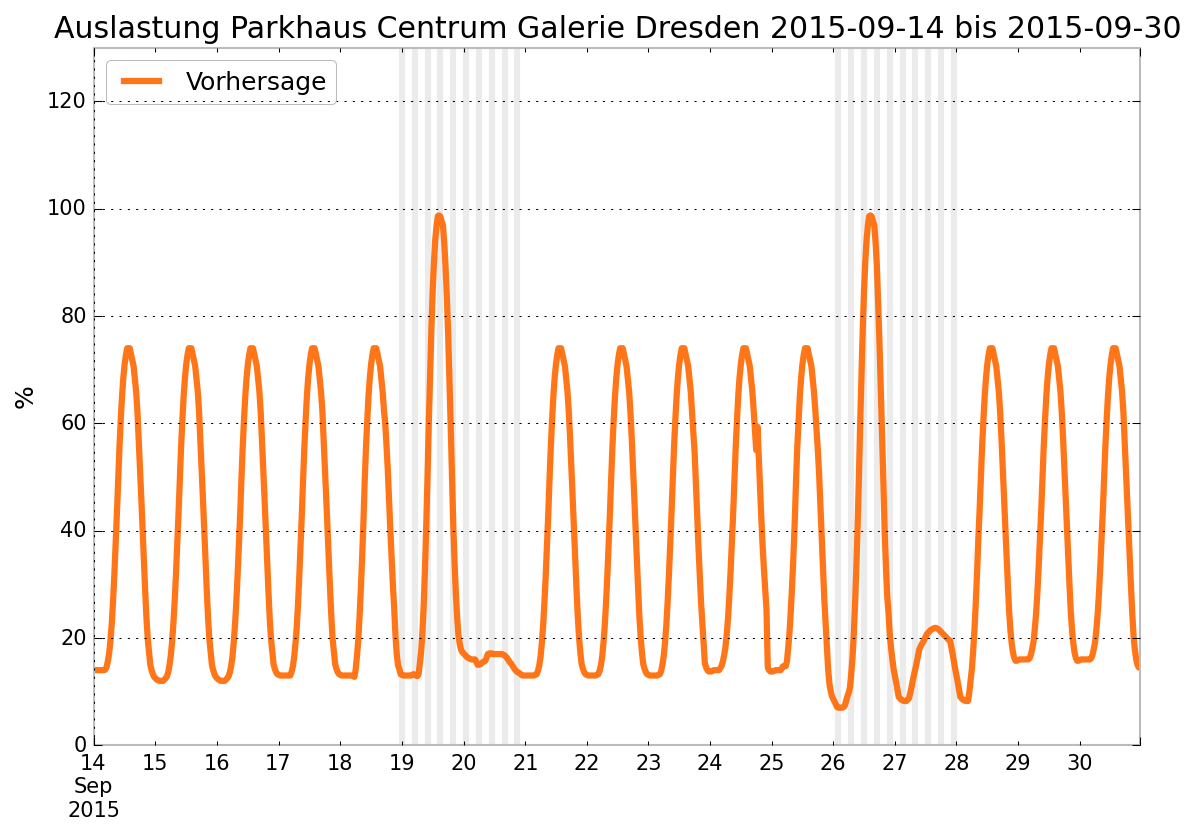

The data file committed next to this chart (first rows):
2015-05-01 00:00:00, 
2015-05-01 01:00:00, 
2015-05-01 02:00:00, 
2015-05-01 03:00:00, 15
2015-05-01 04:00:00, 15
2015-05-01 05:00:00, 15
2015-05-01 06:00:00, 16
2015-05-01 07:00:00, 17
2015-05-01 08:00:00, 18
2015-05-01 09:00:00, 19
2015-05-01 10:00:00, 21
2015-05-01 11:00:00, 22
2015-05-01 12:00:00, 23
2015-05-01 13:00:00, 25
2015-05-01 14:00:00, 25
2015-05-01 15:00:00, 26
2015-05-01 16:00:00, 27
2015-05-01 17:00:00, 29
2015-05-01 18:00:00, 31
2015-05-01 19:00:00, 32
2015-05-01 20:00:00, 32
2015-05-01 21:00:00, 32
2015-05-01 22:00:00, 32
2015-05-01 23:00:00, 31
2015-05-02 00:00:00, 31
2015-05-02 01:00:00, 29
2015-05-02 02:00:00, 27
2015-05-02 03:00:00, 26
2015-05-02 04:00:00, 26
2015-05-02 05:00:00, 26
2015-05-02 06:00:00, 31
2015-05-02 07:00:00, 37
2015-05-02 08:00:00, 46
2015-05-02 09:00:00, 55
2015-05-02 10:00:00, 64
2015-05-02 11:00:00, 73
2015-05-02 12:00:00, 82
2015-05-02 13:00:00, 91
2015-05-02 14:00:00, 93
2015-05-02 15:00:00, 94
2015-05-02 16:00:00, 89
2015-05-02 17:00:00, 79
2015-05-02 18:00:00, 70
2015-05-02 19:00:00, 60
2015-05-02 20:00:00, 51
2015-05-02 21:00:00, 42
2015-05-02 22:00:00, 35
2015-05-02 23:00:00, 29
2015-05-03 00:00:00, 25
2015-05-03 01:00:00, 25
2015-05-03 02:00:00, 25
2015-05-03 03:00:00, 26
2015-05-03 04:00:00, 26
2015-05-03 05:00:00, 26
2015-05-03 06:00:00, 25
2015-05-03 07:00:00, 26
2015-05-03 08:00:00, 26
2015-05-03 09:00:00, 27
2015-05-03 10:00:00, 27
2015-05-03 11:00:00, 28
2015-05-03 12:00:00, 28
... 5,820 more rows
